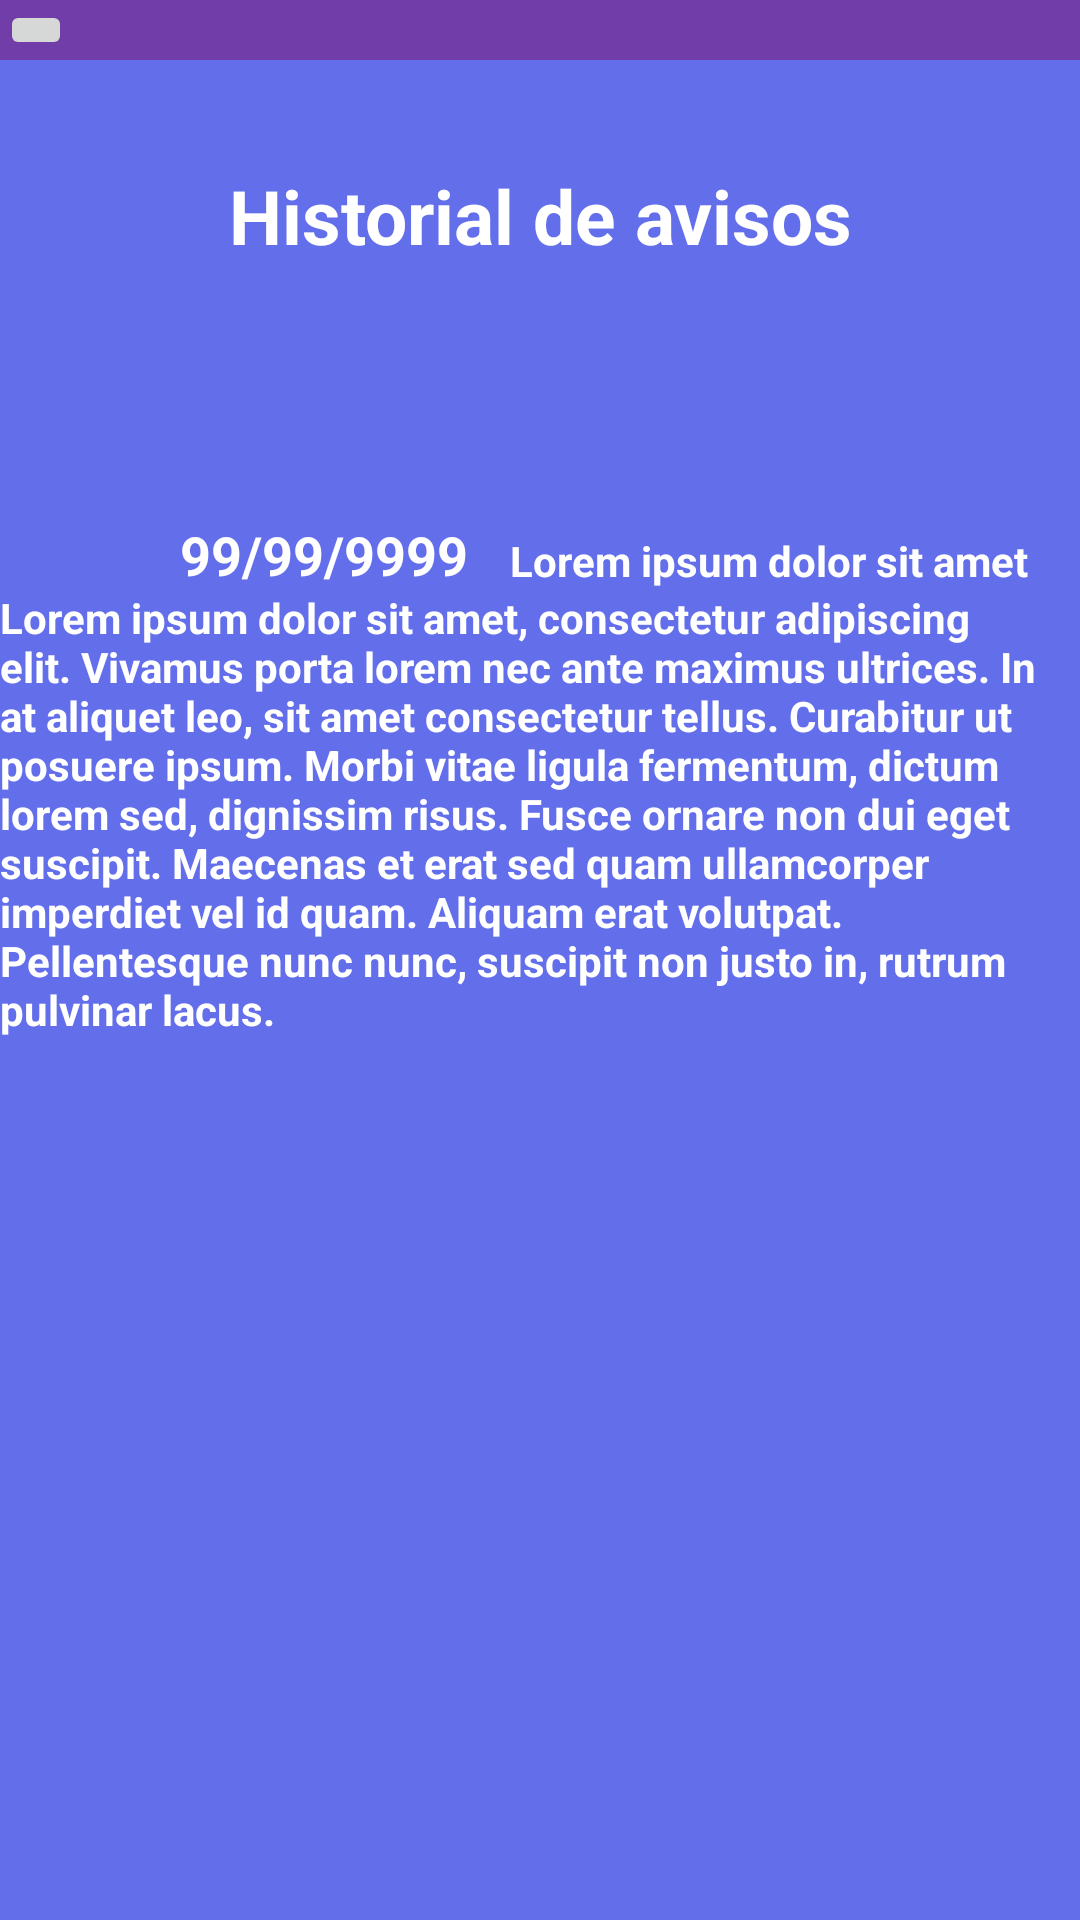

Write the Android layout XML for this screen, with the resource values it uses.
<!-- AndroidManifest.xml: application theme Theme.ProyectoTodosYUnoAPI25 -->
<!-- res/layout/historial_avisos_imagen.xml -->
<LinearLayout xmlns:android="http://schemas.android.com/apk/res/android"
    android:orientation="vertical"
    android:layout_width="match_parent"
    android:layout_height="match_parent"
    android:id="@+id/historialavisosimg"
    android:background="@color/fondoapp">
    <include layout="@layout/appbar3">

    </include>
    <LinearLayout
        android:layout_width="match_parent"
        android:layout_height="match_parent"
        android:layout_weight="1.2"
        android:orientation="horizontal">

        <TextView
            android:id="@+id/tit_hist"
            android:layout_width="match_parent"
            android:layout_height="match_parent"
            android:textAlignment="center"
            android:layout_centerHorizontal="true"
            android:text="Historial de avisos"
            android:textColor="@color/white"
            android:textStyle="bold"
            android:layout_margin="35dp"
            android:layout_gravity="center"
            android:textSize="25dp"/>

    </LinearLayout>
    <LinearLayout
        android:layout_width="match_parent"
        android:layout_height="match_parent"
        android:layout_weight="1"
        android:orientation="vertical"
        >
        <LinearLayout
            android:layout_width="match_parent"
            android:layout_height="match_parent"
            android:layout_weight="1"
            android:orientation="vertical">
            <TextView
                android:id="@+id/fecha_hist1"
                android:layout_width="wrap_content"
                android:layout_height="wrap_content"
                android:layout_below="@+id/tit_hist"
                android:textStyle="bold"
                android:text="99/99/9999"
                android:textColor="@color/white"
                android:layout_marginLeft="60dp"
                android:textSize="18dp"
                android:layout_alignParentLeft="true" />
            <TextView
                android:id="@+id/txt_hist1"
                android:layout_width="180dp"
                android:layout_height="wrap_content"
                android:textStyle="bold"
                android:layout_marginHorizontal="170dp"
                android:layout_marginTop="-20dp"
                android:text="Lorem ipsum dolor sit amet"
                android:textColor="@color/white"/>
            <TextView
                android:id="@+id/texto_historial_imagen"
                android:layout_width="match_parent"
                android:layout_height="match_parent"
                android:layout_centerHorizontal="true"
                android:text="Lorem ipsum dolor sit amet, consectetur adipiscing elit. Vivamus porta lorem nec ante maximus ultrices. In at aliquet leo, sit amet consectetur tellus. Curabitur ut posuere ipsum. Morbi vitae ligula fermentum, dictum lorem sed, dignissim risus. Fusce ornare non dui eget suscipit. Maecenas et erat sed quam ullamcorper imperdiet vel id quam. Aliquam erat volutpat. Pellentesque nunc nunc, suscipit non justo in, rutrum pulvinar lacus."
                android:textColor="@color/white"
                android:textStyle="bold"/>



        </LinearLayout>

    </LinearLayout>
    <LinearLayout
        android:layout_width="match_parent"
        android:layout_height="match_parent"
        android:layout_weight="1"
        android:orientation="horizontal">
        <RelativeLayout
            android:layout_width="match_parent"
            android:layout_height="match_parent">

            <ImageButton
                android:layout_width="200dp"
                android:layout_height="200dp"
                android:src="@drawable/imagen"
                android:layout_centerHorizontal="true"
                android:scaleType="fitXY"
                android:backgroundTint="@color/fondo"
                />

        </RelativeLayout>
    </LinearLayout>

</LinearLayout>
<!-- res/layout/appbar3.xml (included above) -->
<?xml version="1.0" encoding="utf-8"?>
<RelativeLayout xmlns:android="http://schemas.android.com/apk/res/android"
    android:layout_width="match_parent"
    android:layout_height="wrap_content"
    android:background="@color/appbar">
    <RelativeLayout
        android:layout_width="match_parent"
        android:layout_height="wrap_content">
        <ImageButton
            android:id="@+id/backbutton"
            android:layout_width="wrap_content"
            android:layout_height="wrap_content"
            android:src="@drawable/baseline_arrow_back_24"
            android:layout_alignParentLeft="true">

        </ImageButton>


    </RelativeLayout>


</RelativeLayout>
<!-- resources referenced by this layout -->
<resources>
  <color name="appbar">#713EA9</color>
  <color name="fondo">#636EEB</color>
  <color name="fondoapp">#636EEB</color>
  <color name="white">#FFFFFFFF</color>
  <style name="Theme.ProyectoTodosYUnoAPI25" parent="Base.Theme.ProyectoTodosYUnoAPI25" />
  <style name="Base.Theme.ProyectoTodosYUnoAPI25" parent="Theme.Material3.DayNight.NoActionBar">
          
          
      </style>
</resources>
